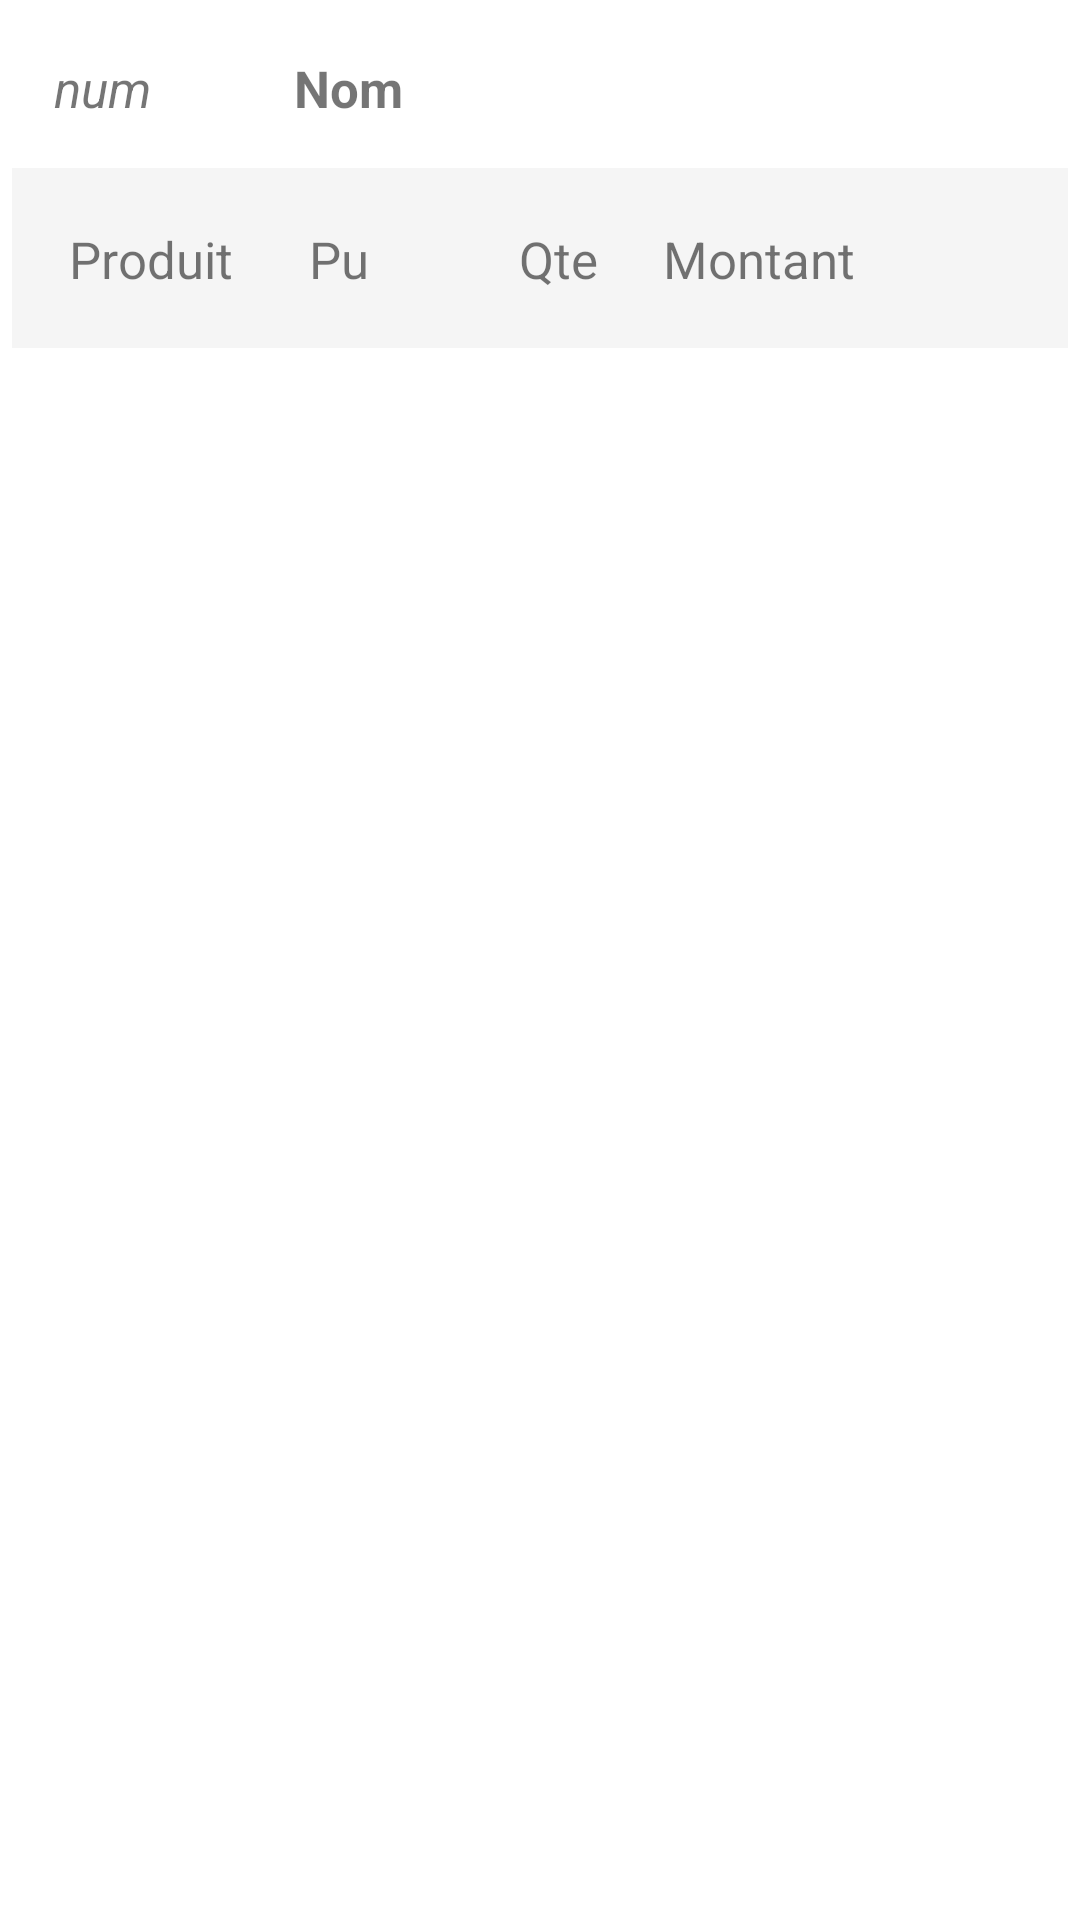

Write the Android layout XML for this screen, with the resource values it uses.
<!-- AndroidManifest.xml: application theme Theme.HomeDashboard -->
<!-- res/layout/activity_facture_d_un_client.xml -->
<?xml version="1.0" encoding="utf-8"?>
<RelativeLayout xmlns:android="http://schemas.android.com/apk/res/android"
    xmlns:app="http://schemas.android.com/apk/res-auto"
    xmlns:tools="http://schemas.android.com/tools"
    android:orientation="vertical"
    android:layout_width="match_parent"
    android:layout_height="match_parent"
    tools:context=".clientIntent"
    android:padding="3dp"
    >
    <RelativeLayout
        android:layout_marginTop="109dp"
        android:layout_width="match_parent"
        android:layout_height="wrap_content">
        <androidx.recyclerview.widget.RecyclerView
            android:id="@+id/facture_d_un_client_recyclerview"
            android:layout_width="match_parent"
            android:layout_height="200dp">
        </androidx.recyclerview.widget.RecyclerView>
    </RelativeLayout>

    <LinearLayout
        android:orientation="horizontal"
        android:layout_width="135dp"
        android:layout_marginTop="252dp"
        android:layout_height="50dp"
        android:layout_alignParentRight="true">

            <TextView
                android:id="@+id/total_total"
                android:layout_width="135dp"
                android:textStyle="bold"
                android:layout_height="50dp"
                android:textSize="17sp">
            </TextView>

    </LinearLayout>



    <LinearLayout
        android:layout_width="200dp"
        android:layout_height="50dp">
        <TextView
            android:id="@+id/num_cli"
            android:text="num"
            android:layout_width="80dp"
            android:textSize="17sp"
            android:layout_height="50dp"
            android:textStyle="italic"
            android:padding="15dp"/>
        <TextView
            android:id="@+id/nom_clien"
            android:text="Nom"
            android:textStyle="bold"
            android:layout_width="80dp"
            android:textSize="17sp"
            android:layout_height="50dp"
            android:padding="15dp"/>
    </LinearLayout>

    //tableau
    <RelativeLayout
        android:layout_marginTop="52dp"
        android:orientation="vertical"
        android:layout_width="match_parent"
        android:layout_height="match_parent">
        <LinearLayout
            android:orientation="horizontal"
            android:layout_width="match_parent"
            android:layout_height="60dp"
            android:layout_margin="1dp"
            android:background="#F5F5F5">
            <LinearLayout
                android:layout_width="wrap_content"
                android:layout_height="40dp"
                android:layout_margin="10dp">
                <TextView
                    android:layout_width="80dp"
                    android:layout_height="wrap_content"
                    android:text="Produit"
                    android:padding="9dp"
                    android:textSize="17sp"/>
                <TextView
                    android:layout_width="70dp"
                    android:layout_height="wrap_content"
                    android:text="Pu"
                    android:padding="9dp"
                    android:textSize="17sp"/>
                <TextView
                    android:layout_width="48dp"
                    android:layout_height="wrap_content"
                    android:text="Qte"
                    android:padding="9dp"
                    android:textSize="17sp"/>
                <TextView
                    android:layout_width="wrap_content"
                    android:layout_height="wrap_content"
                    android:text="Montant"
                    android:padding="9dp"
                    android:textSize="17sp"/>
            </LinearLayout>
        </LinearLayout>
    </RelativeLayout>
</RelativeLayout>
<!-- resources referenced by this layout -->
<resources>
  <style name="Theme.HomeDashboard" parent="Theme.MaterialComponents.DayNight.DarkActionBar">
          
          <item name="colorPrimary">@color/colorPrimary</item>
          <item name="colorPrimaryVariant">@color/colorPrimaryDark</item>
          <item name="colorOnPrimary">@color/backgroundColor</item>
          
          <item name="colorSecondary">@color/green</item>
          <item name="colorSecondaryVariant">@color/green</item>
          <item name="colorOnSecondary">@color/deeppurple</item>
          
          <item name="android:statusBarColor" tools:targetApi="l">?attr/colorPrimaryVariant</item>
          
      </style>
  <color name="colorPrimary">#64B5F6</color>
  <color name="colorPrimaryDark">#E53935</color>
  <color name="backgroundColor">#FAFAFA</color>
  <color name="green">#00BFA5</color>
  <color name="deeppurple">#B39DDB</color>
</resources>
